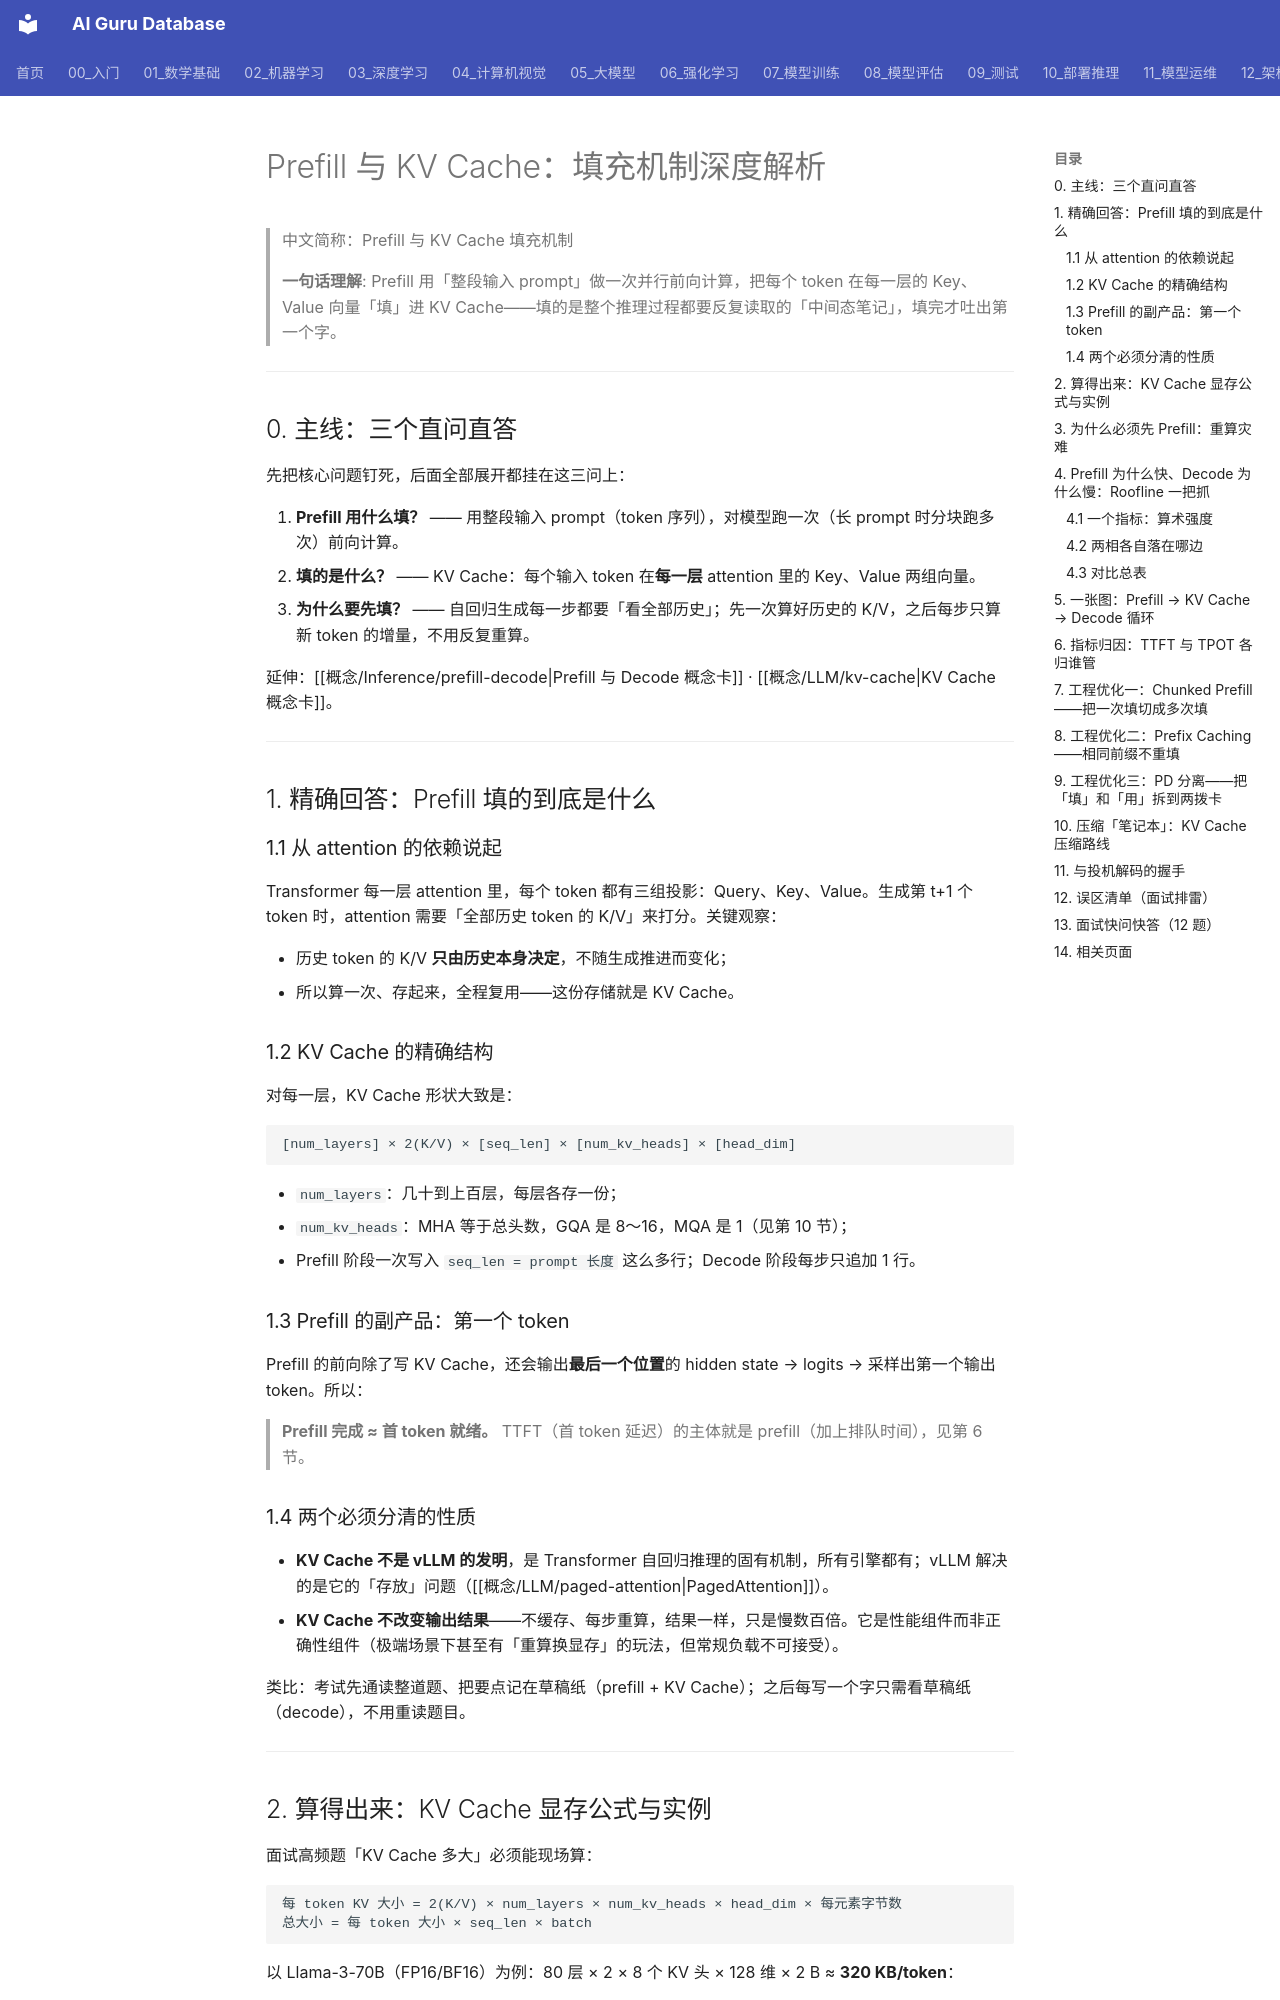

repository: ai-guru-global/ai-guru-database · page: 10_部署推理/02_推理引擎/36_Prefill_KV_Cache_填充机制_深度解析/index.html · generator: mkdocs

---
title: "Prefill 与 KV Cache：填充机制深度解析"
category: "10-deployment-inference"
tags: ["inference", "prefill", "decode", "kv-cache", "chunked-prefill", "ttft", "pd-disaggregation", "interview-prep"]
summary: "Prefill 到底在「填」什么：用整段输入 prompt 做一次并行前向，把每个 token 每层的 K/V 填进 KV Cache。本文讲清填充的结构与显存公式、compute-bound vs memory-bound 的 Roofline 归因、chunked prefill / prefix caching / PD 分离三大工程优化，以及误区清单与 12 道面试快问快答。"
created: 2026-10-22
updated: 2026-10-22
tier: supporting
aliases:
  - "Prefill 深度解析"
  - "Prefill 与 Decode"
  - "KV Cache 填充机制"
sources: []

name_zh: "Prefill 与 KV Cache 填充机制"
---

# Prefill 与 KV Cache：填充机制深度解析

> 中文简称：Prefill 与 KV Cache 填充机制

> **一句话理解**: Prefill 用「整段输入 prompt」做一次并行前向计算，把每个 token 在每一层的 Key、Value 向量「填」进 KV Cache——填的是整个推理过程都要反复读取的「中间态笔记」，填完才吐出第一个字。

---

## 0. 主线：三个直问直答

先把核心问题钉死，后面全部展开都挂在这三问上：

1. **Prefill 用什么填？** —— 用整段输入 prompt（token 序列），对模型跑一次（长 prompt 时分块跑多次）前向计算。
2. **填的是什么？** —— KV Cache：每个输入 token 在**每一层** attention 里的 Key、Value 两组向量。
3. **为什么要先填？** —— 自回归生成每一步都要「看全部历史」；先一次算好历史的 K/V，之后每步只算新 token 的增量，不用反复重算。

延伸：[[概念/Inference/prefill-decode|Prefill 与 Decode 概念卡]] · [[概念/LLM/kv-cache|KV Cache 概念卡]]。

---

## 1. 精确回答：Prefill 填的到底是什么

### 1.1 从 attention 的依赖说起

Transformer 每一层 attention 里，每个 token 都有三组投影：Query、Key、Value。生成第 t+1 个 token 时，attention 需要「全部历史 token 的 K/V」来打分。关键观察：

- 历史 token 的 K/V **只由历史本身决定**，不随生成推进而变化；
- 所以算一次、存起来，全程复用——这份存储就是 KV Cache。

### 1.2 KV Cache 的精确结构

对每一层，KV Cache 形状大致是：

```text
[num_layers] × 2(K/V) × [seq_len] × [num_kv_heads] × [head_dim]
```

- `num_layers`：几十到上百层，每层各存一份；
- `num_kv_heads`：MHA 等于总头数，GQA 是 8～16，MQA 是 1（见第 10 节）；
- Prefill 阶段一次写入 `seq_len = prompt 长度` 这么多行；Decode 阶段每步只追加 1 行。

### 1.3 Prefill 的副产品：第一个 token

Prefill 的前向除了写 KV Cache，还会输出**最后一个位置**的 hidden state → logits → 采样出第一个输出 token。所以：

> **Prefill 完成 ≈ 首 token 就绪。** TTFT（首 token 延迟）的主体就是 prefill（加上排队时间），见第 6 节。

### 1.4 两个必须分清的性质

- **KV Cache 不是 vLLM 的发明**，是 Transformer 自回归推理的固有机制，所有引擎都有；vLLM 解决的是它的「存放」问题（[[概念/LLM/paged-attention|PagedAttention]]）。
- **KV Cache 不改变输出结果**——不缓存、每步重算，结果一样，只是慢数百倍。它是性能组件而非正确性组件（极端场景下甚至有「重算换显存」的玩法，但常规负载不可接受）。

类比：考试先通读整道题、把要点记在草稿纸（prefill + KV Cache）；之后每写一个字只需看草稿纸（decode），不用重读题目。

---
